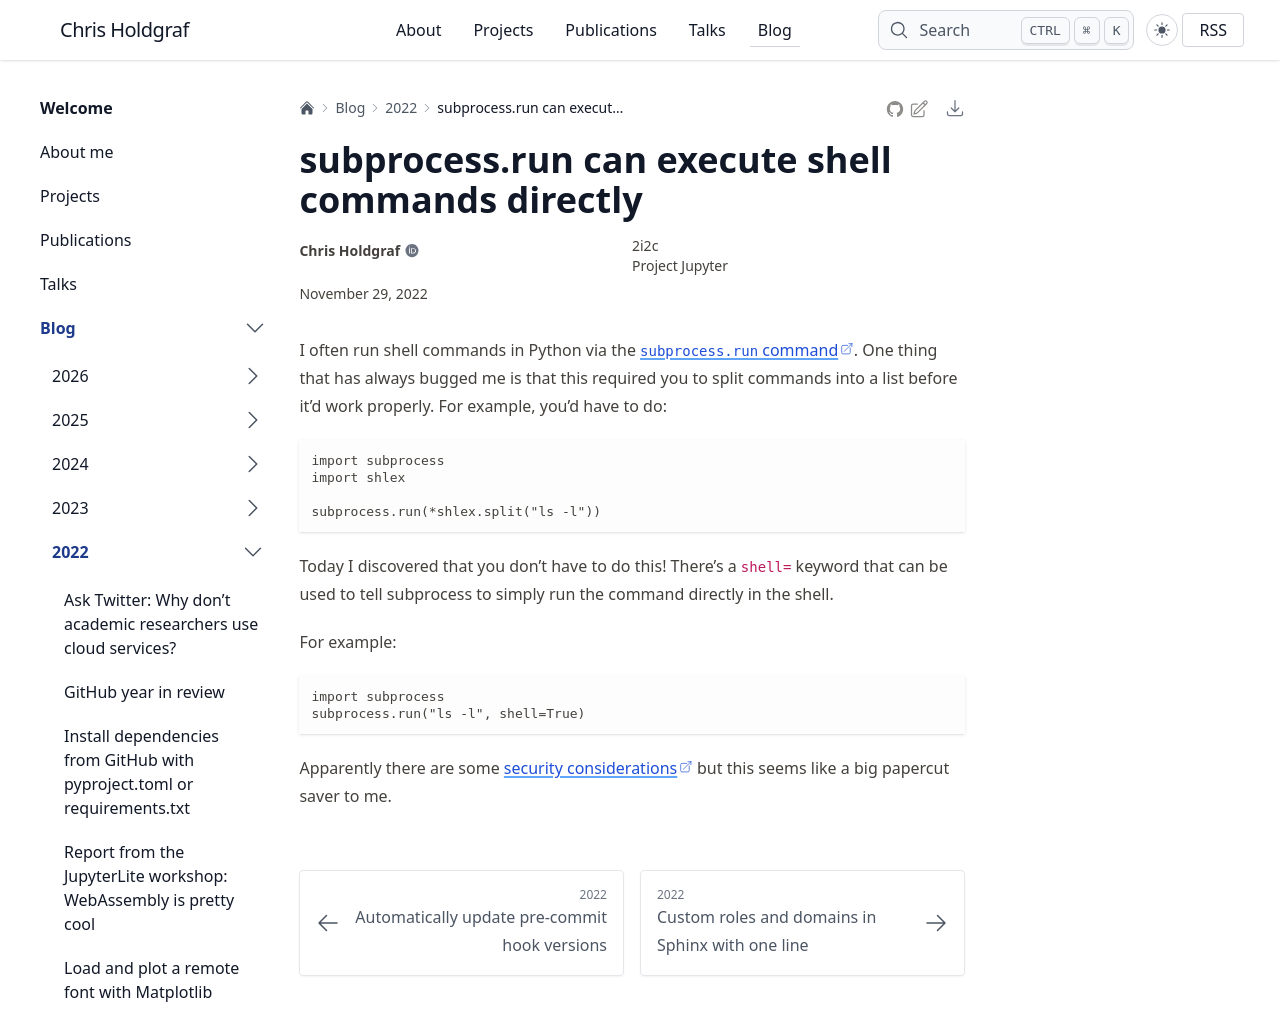

repository: choldgraf/choldgraf.github.io · page: blog/2022/shell-split/index.html · generator: sphinx

---
tags:
- shell
- python
date: "2022-11-29"
category: "til"
---

# `subprocess.run` can execute shell commands directly

I often run shell commands in Python via the [`subprocess.run` command](https://docs.python.org/3/library/subprocess.html#subprocess.run).
One thing that has always bugged me is that this required you to split commands into a list before it'd work properly.
For example, you'd have to do:

```python
import subprocess
import shlex

subprocess.run(*shlex.split("ls -l"))
```

Today I discovered that you don't have to do this!
There's a `shell=` keyword that can be used to tell subprocess to simply run the command directly in the shell.

For example:

```python
import subprocess
subprocess.run("ls -l", shell=True)
```

Apparently there are some [security considerations](https://docs.python.org/3/library/subprocess.html#security-considerations) but this seems like a big papercut saver to me.
